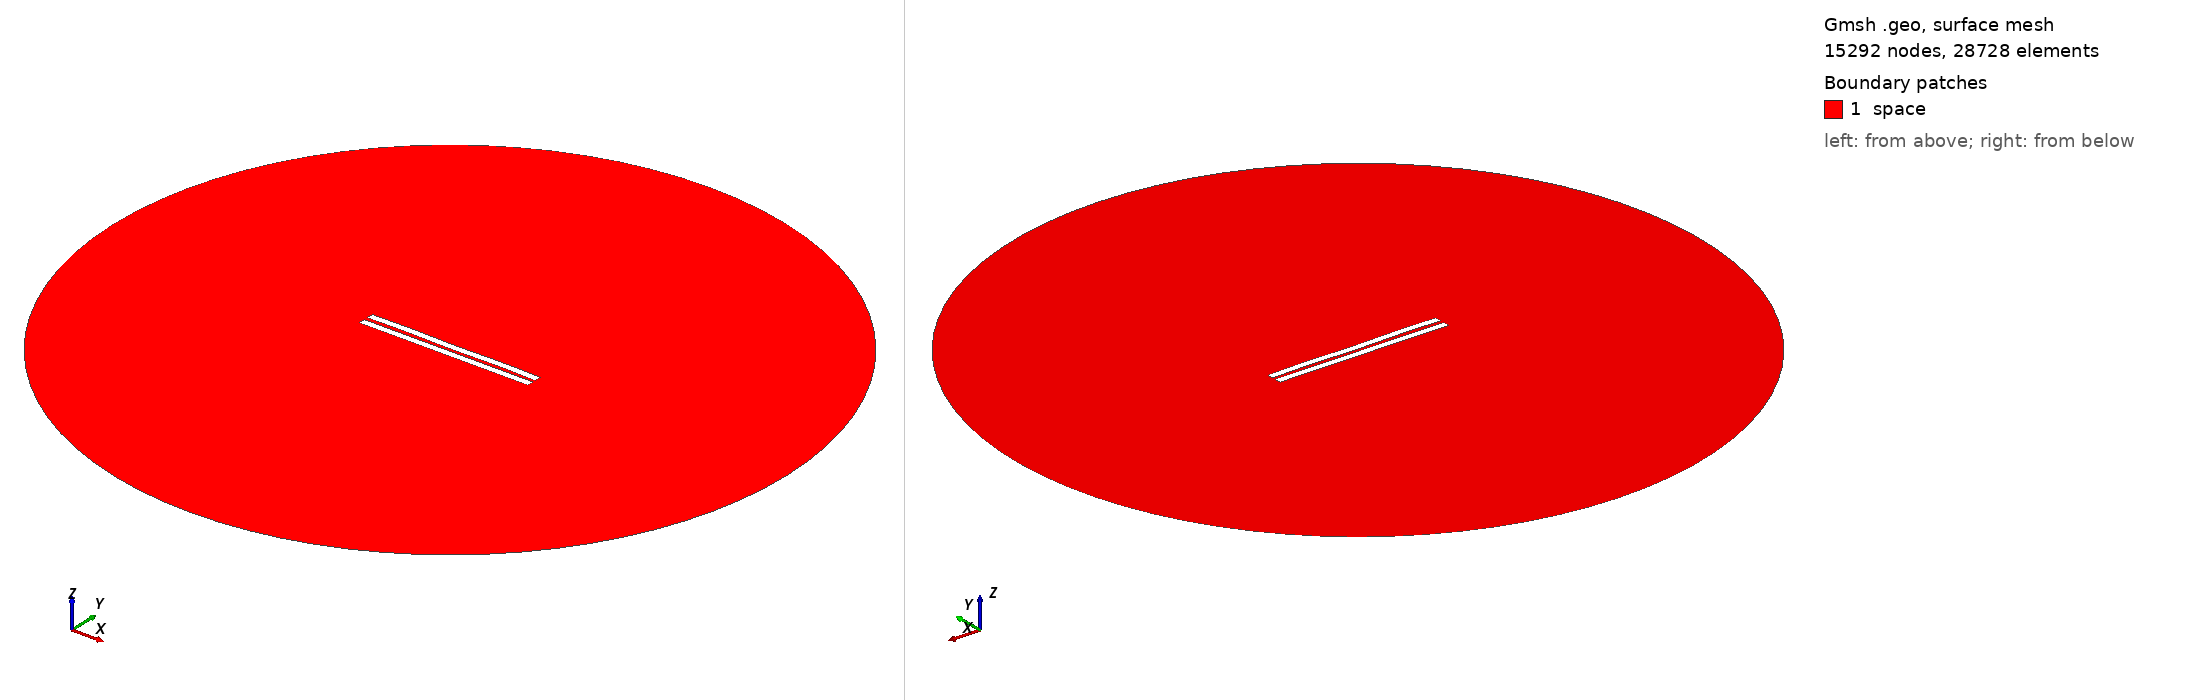

Gmsh geometry script, surface-meshed: 15292 nodes, 28728 surface elements. Boundary patches (legend numbers): 1 space. Left view from above one corner, right view from below the opposite corner. Legend entries are the model's physical surfaces. The drawing asked Gmsh for element sizes between 1% and 20% of the model's largest extent; the script's own settings can give other sizes.

=== 339.geo (drawn) ===
//---------------------------------------
// Geometry kernel
//---------------------------------------

SetFactory("OpenCASCADE");



//---------------------------------------
// Parameters of the geometry
//---------------------------------------

// Overetch of the upper plate
overetch = 0.0;

// Distance between the plates
distance = 2.5;

// Discretization over the x axis (for the deformation)
nx = 50; 

// Length of the plate
L = 100 - overetch; 

// Number of modes
n = 4; 

// 1st mode coefficient
coeff(1) = -0.15;
beta(1) = 0.596864 * 3.1415926535 / L;

// 2nd mode coefficient
coeff(2) = 0.0;
beta(2) = 1.49418 * 3.1415926535 / L;

// 3rd mode coefficient
coeff(3) = 0.0;
beta(3) = 2.50025 * 3.1415926535 / L;

// 4th mode coefficient
coeff(4) = 0.15;
beta(4) = 3.49999 * 3.1415926535 / L;



//---------------------------------------
// Upper plate (deformed rectangle)
//---------------------------------------

// Coordiantes of the upper plate
xmin = -50;
xmax = 50 - overetch;

// Height of the upper plate
yheight = 4 - 2 * overetch;

// Indexes of the points
UpperID[] = {};
LowerID[] = {};
LeftID[] = {};
RightID[] = {};

// Point index
p = 1;

// Horizontal edges
For i In {1:nx}
    x = xmin + (i-1)*(xmax - xmin)/(nx-1);

    y_bottom = distance / 2 + overetch;
    For j In {1:n}
        C = (Cosh(beta(j)*L) + Cos(beta(j)*L)) / (Sinh(beta(j)*L) + Sin(beta(j)*L));
        y_bottom  = y_bottom + coeff(j) * (Cosh(beta(j)*(x+50)) - Cos(beta(j)*(x+50)) - C * (Sinh(beta(j)*(x+50)) - Sin(beta(j)*(x+50))));
    EndFor

    y_top = y_bottom + yheight;

    Point(p) = {x, y_top, 0, 1.0};
    UpperID[i] = p;
    p = p + 1;

    Point(p) = {x, y_bottom, 0, 1.0};
    LowerID[i] = p;
    p = p + 1;
EndFor

// Create point lists
UpperPts[] = {}; LowerPts[] = {};
For i In {1:nx}
  UpperPts[] += {UpperID[i]};
  LowerPts[] += {LowerID[i]};
EndFor

// Build splines
Spline(1) = {UpperPts[]};
Spline(2) = {LowerPts[]};
Line(3) = {LowerPts[nx-1], UpperPts[nx-1]};
Line(4) = {LowerPts[0], UpperPts[0]};

// Build the plane surface
Curve Loop(1) = {2, 3, -1, -4};
Plane Surface(1) = {1};



//---------------------------------------
// Lower plate (rectangle)
//---------------------------------------

// Vertices
Point(1001) = {-50, -1, 0, 1.0};
Point(1002) = { 50, -1, 0, 1.0};
Point(1003) = { 50,  -5, 0, 1.0};
Point(1004) = {-50,  -5, 0, 1.0};

// Edges
Line(5) = {1001, 1002};
Line(6) = {1002, 1003};
Line(7) = {1003, 1004};
Line(8) = {1004, 1001};

// Plane surface
Line Loop(2) = {5, 6, 7, 8};
Plane Surface(2) = {2}; 



//---------------------------------------
// Outer (fictious) boundary
//---------------------------------------

// Points
Point(1005) = {0, 0, 0};       // Center
Point(1006) = {200, 0, 0};     // Start point
Point(1007) = {0, 200, 0};     // 90 degrees
Point(1008) = {-200, 0, 0};    // 180 degrees
Point(1009) = {0, -200, 0};    // 270 degrees

// Circle arcs (each needs start, center, end)
Circle(9) = {1006, 1005, 1007};
Circle(10) = {1007, 1005, 1008};
Circle(11) = {1008, 1005, 1009};
Circle(12) = {1009, 1005, 1006};

// Plane surface for the entire domain
Curve Loop(3) = {9, 10, 11, 12};
Surface(3) = {3};

// Subtract the plates from the whole domain to obtain the actual domain where we want to solve the equations
BooleanDifference{ Surface{3}; Delete; }{ Surface{1}; Surface{2}; Delete; }




//---------------------------------------
// Transfinite Lines/Curves
//---------------------------------------

// Set the number of points on the boundaries
r = 12;
d = 0.15;

// Plates
Transfinite Curve {1} = 50*r/4 Using Progression 1;
Transfinite Line {2} = 50*r Using Progression 1;
Transfinite Curve {3, 4} = 2*r Using Progression 1+d;
Transfinite Line {5} = 50*r Using Progression 1;
Transfinite Line {7} = 50*r/4 Using Progression 1;
Transfinite Line {6} = 2*r Using Progression 1+d;
Transfinite Line {8} = 2*r Using Progression 1-d;

// Outer boundary
Transfinite Line {9, 10, 11, 12} = 20 Using Progression 1;



//---------------------------------------
// Physical groups
//---------------------------------------                

// Physical curves (boundaries)
Physical Line("force_segment", 10) = {2};
Physical Line("upper_plate", 11) = {1, 3, 4};
Physical Line("lower_plate", 12) = {5, 6, 7, 8};
Physical Line("boundary", 20) = {9, 10, 11, 12};

// Physical Surfaces
Physical Surface("space", 30) = {3};



//---------------------------------------
// 6. Generate the Mesh
//---------------------------------------

// 2D mesh generation
Mesh 2;
